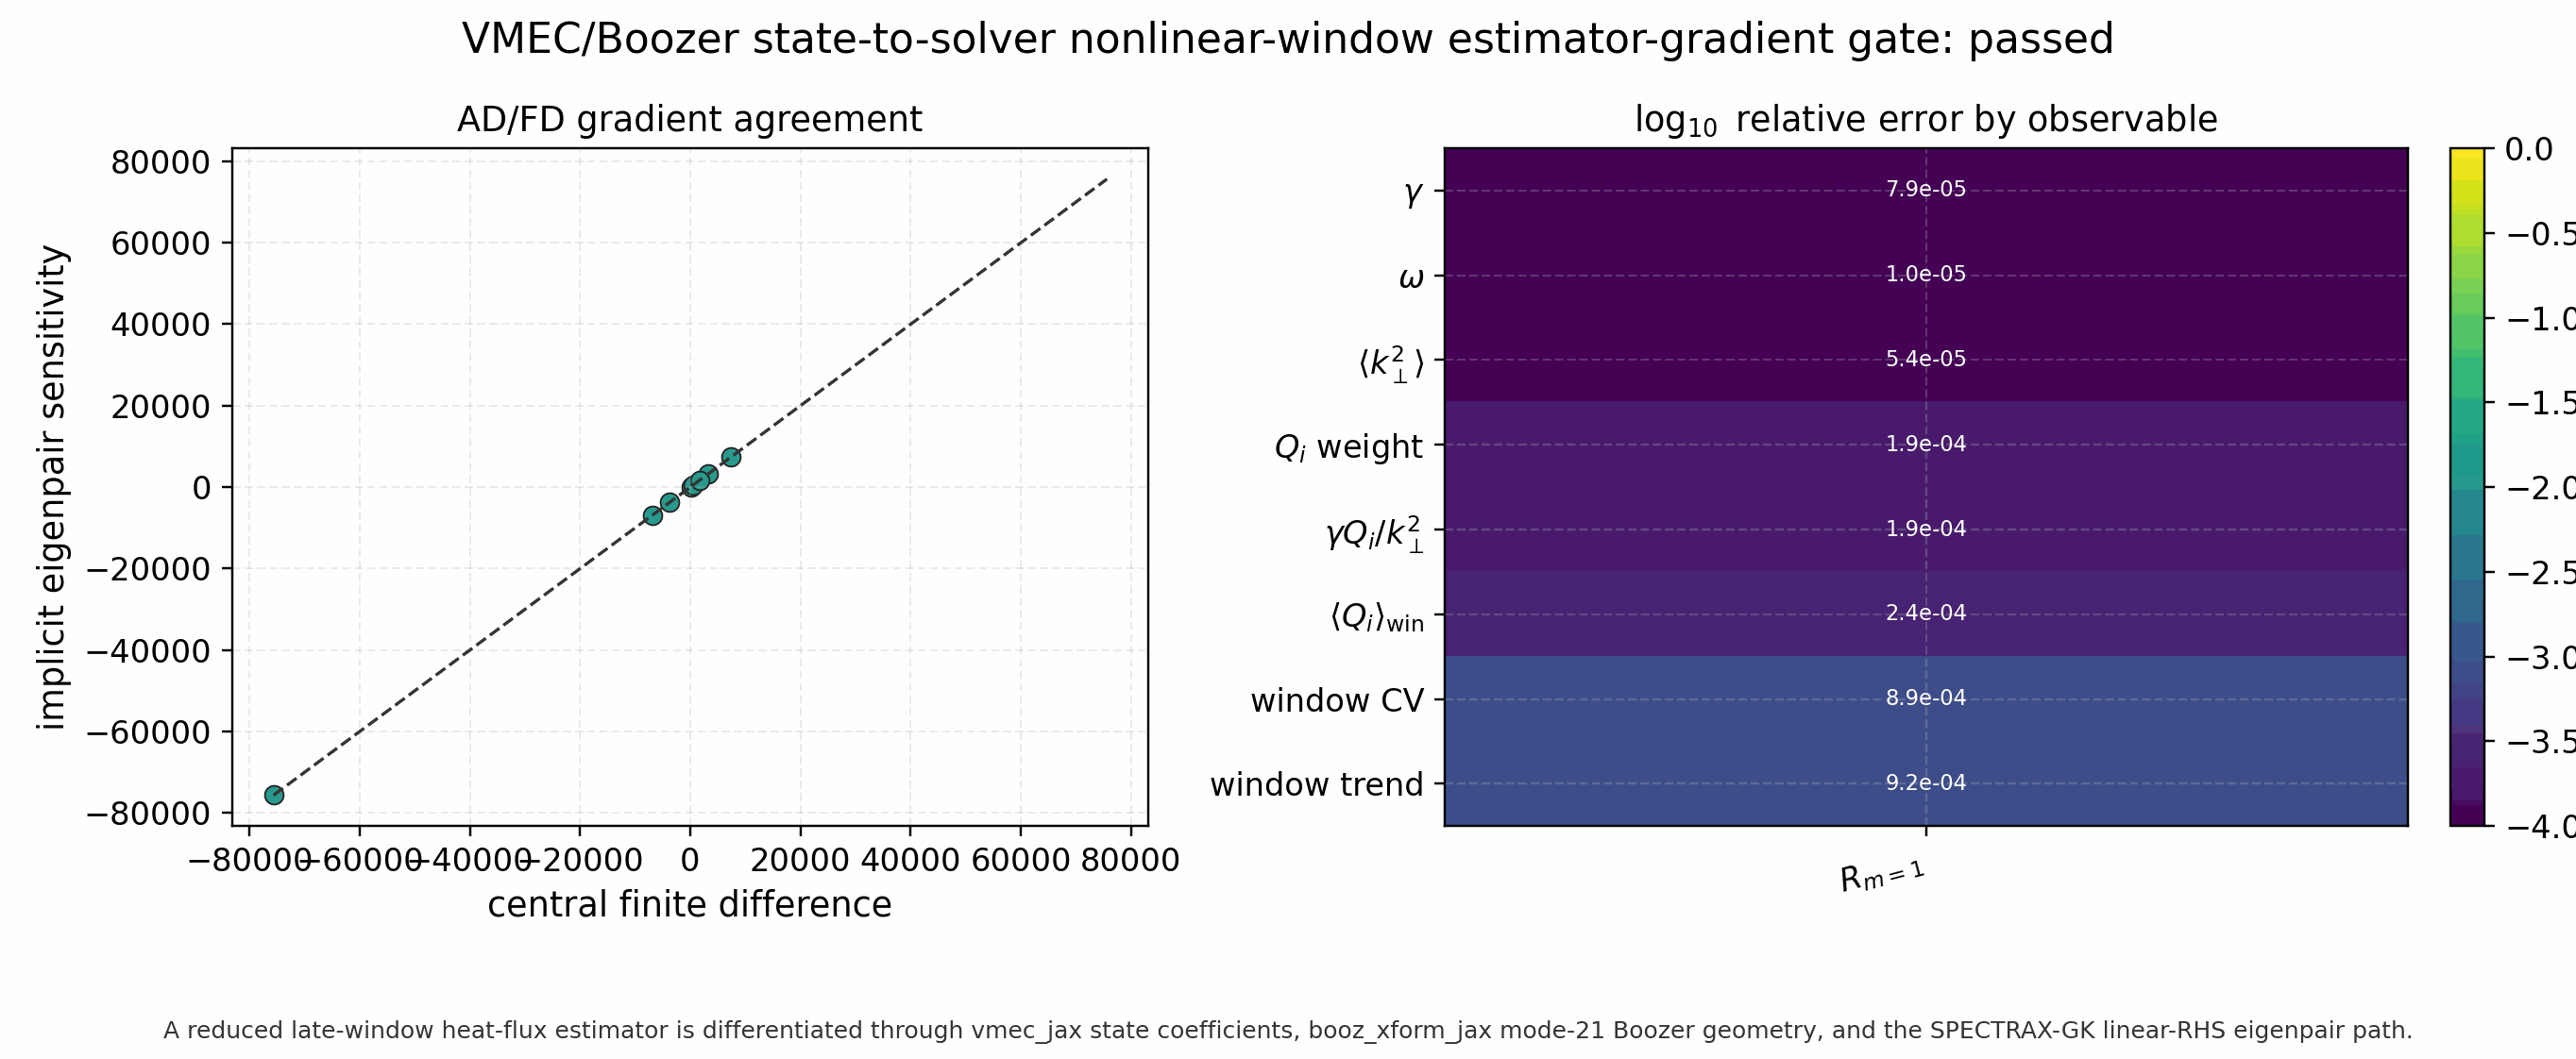

The file beside this chart, header and first rows:
objective, parameter, implicit, finite_difference, abs_error, rel_error, passed
gamma, Rcos_mid_surface_m1, -3715, -3716, 0.2921, 7.860839446475073e-05, True
omega, Rcos_mid_surface_m1, 3210, 3210, 0.0323, 1.006103897726763e-05, True
kperp_eff2, Rcos_mid_surface_m1, 132.7, 132.7, 0.007136, 5.378921604594628e-05, True
linear_heat_flux_weight, Rcos_mid_surface_m1, 7426, 7425, 1.401, 0.0001886, True
mixing_length_heat_flux_proxy, Rcos_mid_surface_m1, -75612, -75627, 14.48, 0.0001915, True
nonlinear_window_heat_flux_mean, Rcos_mid_surface_m1, -6918, -6920, 1.667, 0.0002409, True
nonlinear_window_heat_flux_cv, Rcos_mid_surface_m1, 501.3, 501.7, 0.4472, 0.0008912, True
nonlinear_window_heat_flux_trend, Rcos_mid_surface_m1, 1688, 1689, 1.551, 0.000918, True
